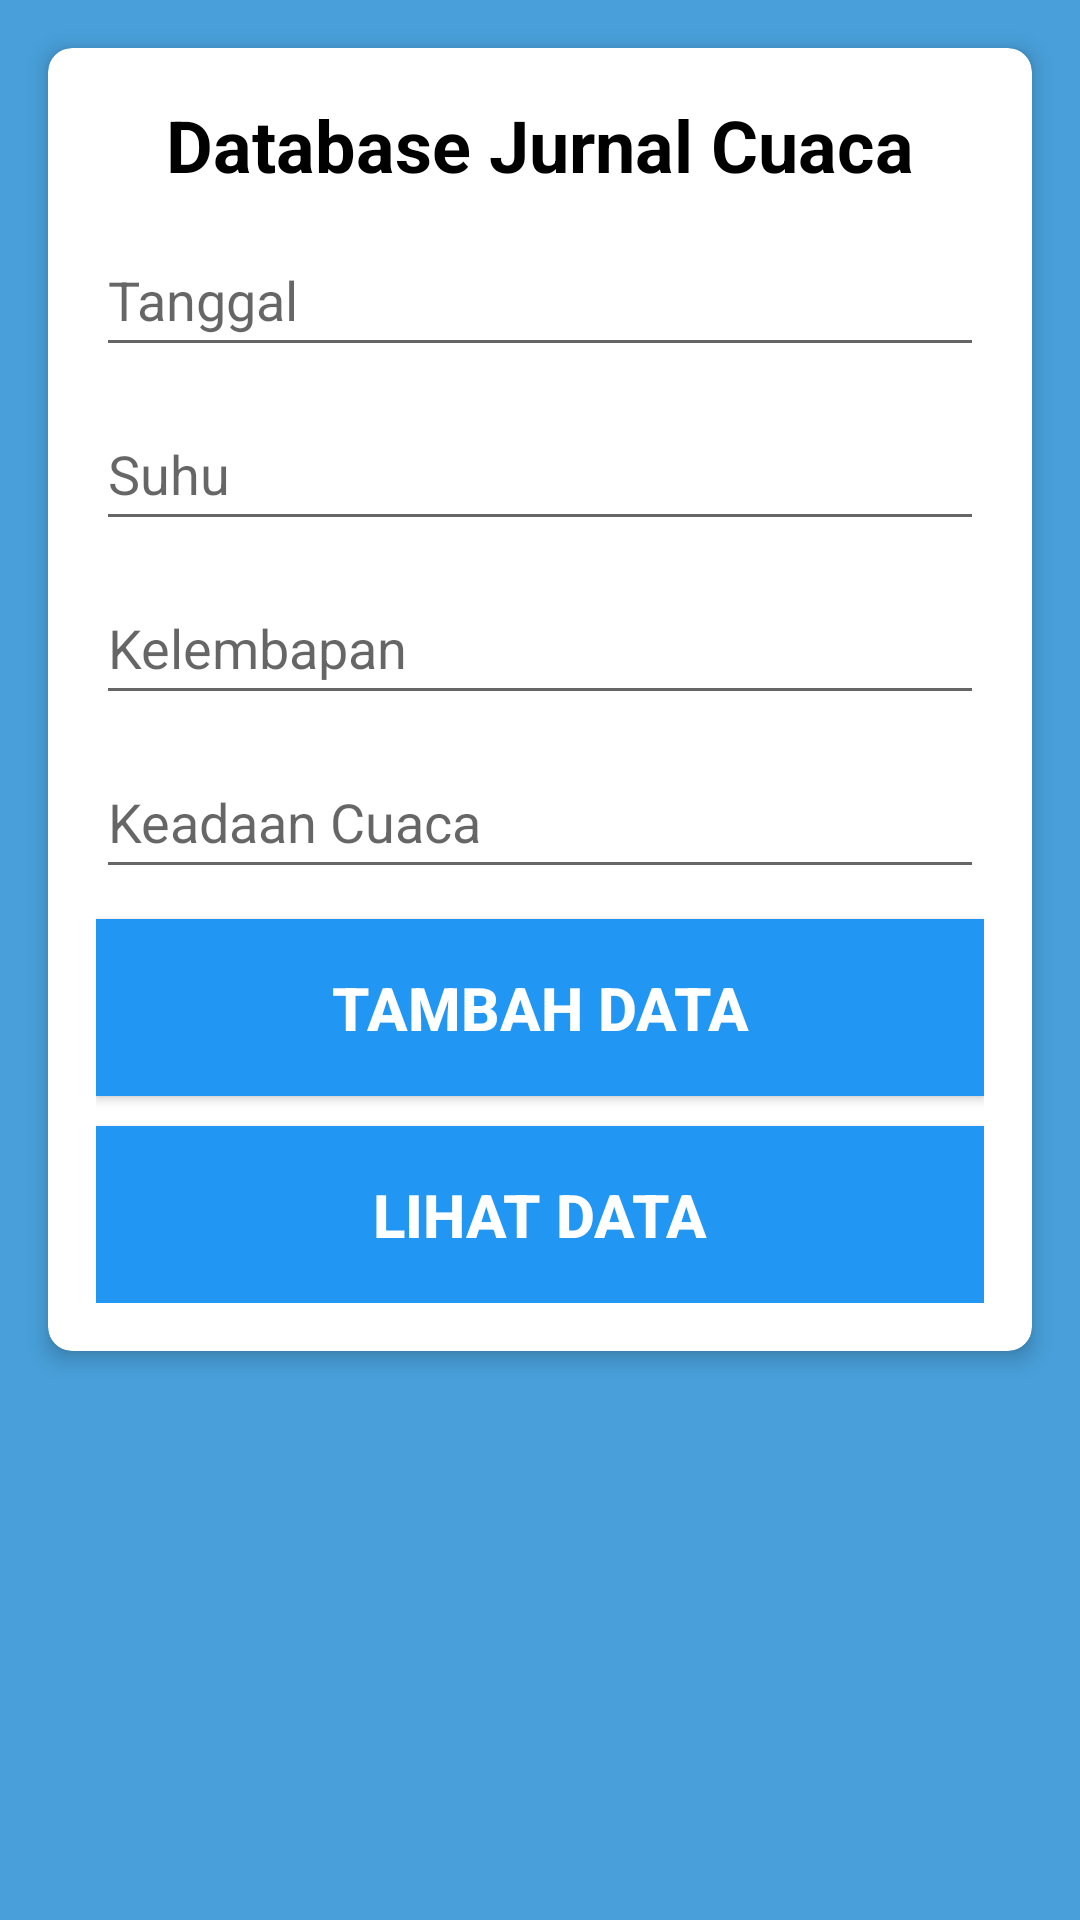

The Android layout XML behind this screen, and the referenced resources:
<!-- AndroidManifest.xml: application theme Theme.TenkiSensei -->
<!-- res/layout/fragment_database.xml -->
<?xml version="1.0" encoding="utf-8"?>
<androidx.constraintlayout.widget.ConstraintLayout xmlns:android="http://schemas.android.com/apk/res/android"
    xmlns:app="http://schemas.android.com/apk/res-auto"
    xmlns:tools="http://schemas.android.com/tools"
    android:layout_width="match_parent"
    android:layout_height="match_parent"
    tools:context=".ui.database.DatabaseFragment"
    android:background="@color/lembut">

    <ScrollView
        android:layout_width="match_parent"
        android:layout_height="match_parent"
        android:fillViewport="true">

        <androidx.constraintlayout.widget.ConstraintLayout
            android:layout_width="match_parent"
            android:layout_height="wrap_content">

            
            <androidx.cardview.widget.CardView
                android:layout_width="match_parent"
                android:layout_height="wrap_content"
                android:layout_margin="16dp"
                app:cardCornerRadius="8dp"
                app:cardElevation="4dp"
                app:layout_constraintTop_toTopOf="parent"
                app:layout_constraintStart_toStartOf="parent"
                app:layout_constraintEnd_toEndOf="parent">

                <LinearLayout
                    android:layout_width="match_parent"
                    android:layout_height="wrap_content"
                    android:orientation="vertical"
                    android:padding="16dp">

                    
                    <TextView
                        android:id="@+id/titleText"
                        android:layout_width="match_parent"
                        android:layout_height="wrap_content"
                        android:text="Database Jurnal Cuaca"
                        android:textAlignment="center"
                        android:textColor="@color/black"
                        android:textSize="24sp"
                        android:textStyle="bold" />

                    
                    <EditText
                        android:id="@+id/idEdtTanggal"
                        android:layout_width="match_parent"
                        android:layout_height="wrap_content"
                        android:layout_marginTop="10dp"
                        android:clickable="true"
                        android:focusable="false"
                        android:hint="Tanggal"
                        android:minHeight="48dp" />

                    
                    <EditText
                        android:id="@+id/idEdtSuhu"
                        android:layout_width="match_parent"
                        android:layout_height="wrap_content"
                        android:layout_marginTop="10dp"
                        android:hint="Suhu"
                        android:minHeight="48dp" />

                    
                    <EditText
                        android:id="@+id/idEdtKelembapan"
                        android:layout_width="match_parent"
                        android:layout_height="wrap_content"
                        android:layout_marginTop="10dp"
                        android:hint="Kelembapan"
                        android:minHeight="48dp" />

                    
                    <EditText
                        android:id="@+id/idEdtKeadaanCuaca"
                        android:layout_width="match_parent"
                        android:layout_height="wrap_content"
                        android:layout_marginTop="10dp"
                        android:hint="Keadaan Cuaca"
                        android:minHeight="48dp" />

                    
                    <Button
                        android:id="@+id/tambahData"
                        android:layout_width="match_parent"
                        android:layout_height="wrap_content"
                        android:layout_marginTop="10dp"
                        android:background="@color/biru"
                        android:padding="16dp"
                        android:text="TAMBAH DATA"
                        android:textAllCaps="false"
                        android:textColor="@color/white"
                        android:textSize="20sp"
                        android:textStyle="bold" />

                    <Button
                        android:id="@+id/lihatData"
                        android:layout_width="match_parent"
                        android:layout_height="wrap_content"
                        android:layout_marginTop="10dp"
                        android:background="@color/biru"
                        android:padding="16dp"
                        android:text="LIHAT DATA"
                        android:textAllCaps="false"
                        android:textColor="@color/white"
                        android:textSize="20sp"
                        android:textStyle="bold" />

                </LinearLayout>
            </androidx.cardview.widget.CardView>
        </androidx.constraintlayout.widget.ConstraintLayout>
    </ScrollView>

</androidx.constraintlayout.widget.ConstraintLayout>
<!-- resources referenced by this layout -->
<resources>
  <color name="biru">#2196F3</color>
  <color name="black">#FF000000</color>
  <color name="lembut">#489FD9</color>
  <color name="white">#FFFFFFFF</color>
  <style name="Theme.TenkiSensei" parent="Theme.AppCompat.Light">
          
          <item name="colorPrimary">#FF9800</item>
          <item name="colorPrimaryVariant">#03A9F4</item>
          <item name="colorOnPrimary">#4CAF50</item>
          
          <item name="android:statusBarColor">?attr/colorPrimaryVariant</item>
          
      </style>
</resources>
